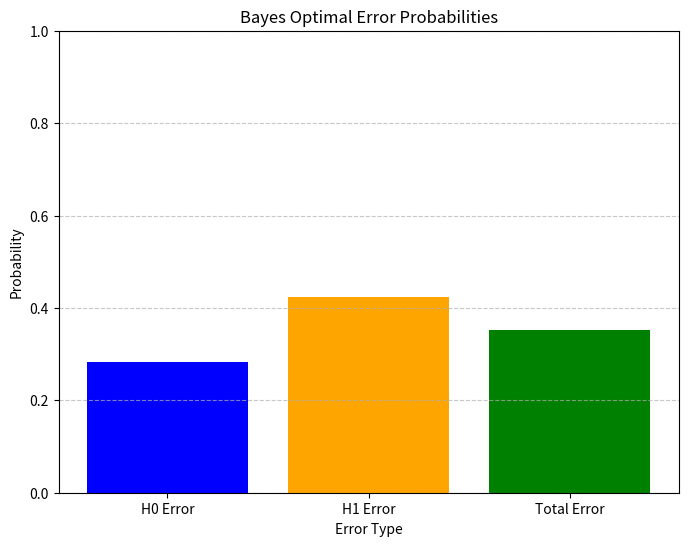
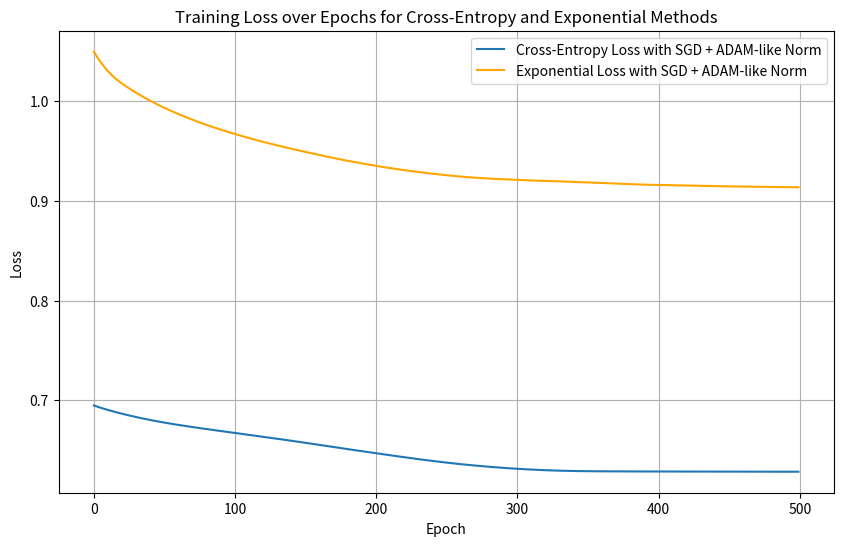
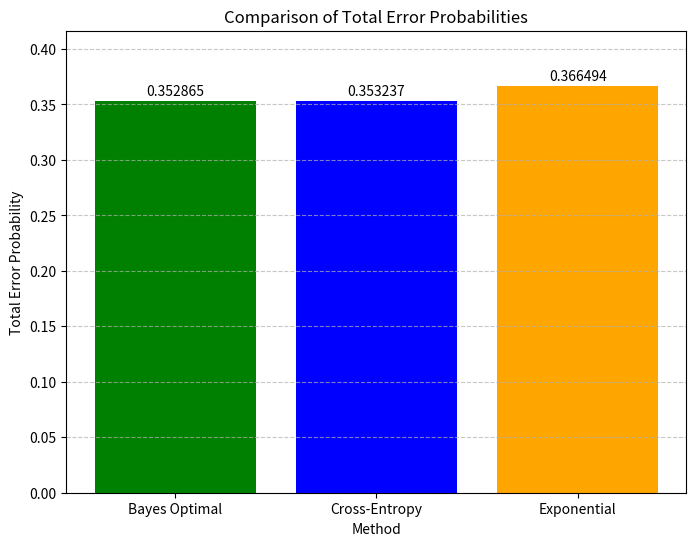

Here is the Python script that generated these plots, in order:
import numpy as np
import matplotlib.pyplot as plt

# ----------------------------
# Step 1: Generate Data
# ----------------------------

# Number of samples
num_samples = 10**6

# Generate H0 data: N(0,1) for both x1 and x2
f0_data = np.random.normal(0, 1, (num_samples, 2))

# Generate H1 data: mixture of N(1,1) and N(-1,1) for both x1 and x2
mixture_choices = np.random.rand(num_samples, 2) > 0.5  # True for N(1,1), False for N(-1,1)
f1_data = np.where(
    mixture_choices,
    np.random.normal(1, 1, (num_samples, 2)),
    np.random.normal(-1, 1, (num_samples, 2))
)

# ----------------------------
# Step 2: Compute Bayes Optimal Test
# ----------------------------

def compute_log_likelihood_ratios(x):
    """
    Computes the log-likelihood ratio log(r(x1, x2)) where
    r(x1, x2) = (f1(x1)/f0(x1)) * (f1(x2)/f0(x2))
    """
    # Log-likelihoods under f0
    log_f0 = -0.5 * x**2 - np.log(np.sqrt(2 * np.pi))

    # Log-likelihoods under f1 (mixture)
    log_f1_pos = -0.5 * (x - 1)**2 - np.log(np.sqrt(2 * np.pi))
    log_f1_neg = -0.5 * (x + 1)**2 - np.log(np.sqrt(2 * np.pi))

    # Compute log(f1) using log-sum-exp for numerical stability
    max_log = np.maximum(log_f1_pos, log_f1_neg)
    log_f1 = max_log + np.log(0.5 * np.exp(log_f1_pos - max_log) + 0.5 * np.exp(log_f1_neg - max_log))

    # Log-likelihood ratios for each dimension
    log_r = log_f1 - log_f0  # Shape: (num_samples, 2)

    # Total log-likelihood ratio
    total_log_r = np.sum(log_r, axis=1)  # Shape: (num_samples,)
    return total_log_r

# Compute log-likelihood ratios for H0 and H1 data
log_r_f0 = compute_log_likelihood_ratios(f0_data)
log_r_f1 = compute_log_likelihood_ratios(f1_data)

# Decisions based on log-likelihood ratios
decisions_f0 = (log_r_f0 > 0).astype(int)  # H1 if log(r) > 0
decisions_f1 = (log_r_f1 > 0).astype(int)  # H1 if log(r) > 0

# Error probabilities
error_f0 = np.mean(decisions_f0 != 0)  # Error: H0 -> H1
error_f1 = np.mean(decisions_f1 != 1)  # Error: H1 -> H0
total_error_probability = 0.5 * (error_f0 + error_f1)

print(f"Error probability for H0: {error_f0:.4f}")
print(f"Error probability for H1: {error_f1:.4f}")
print(f"Total probability of error (Bayes Optimal): {total_error_probability:.4f}")

# Plot Bayes Optimal Errors
labels_plot = ['H0 Error', 'H1 Error', 'Total Error']
values = [error_f0, error_f1, total_error_probability]

plt.figure(figsize=(8, 6))
plt.bar(labels_plot, values, color=['blue', 'orange', 'green'])
plt.xlabel('Error Type')
plt.ylabel('Probability')
plt.title('Bayes Optimal Error Probabilities')
plt.ylim(0, 1)
plt.grid(axis='y', linestyle='--', alpha=0.7)
plt.show()

# ----------------------------
# Step 3: Prepare Training Data
# ----------------------------

train_samples = 200  # Number of training samples per hypothesis

# Training data for H0: N(0,1)
train_f0_data = np.random.normal(0, 1, (train_samples, 2))

# Training data for H1: mixture of N(1,1) and N(-1,1)
mixture_choices_train = np.random.rand(train_samples, 2) > 0.5
train_f1_data = np.where(
    mixture_choices_train,
    np.random.normal(1, 1, (train_samples, 2)),
    np.random.normal(-1, 1, (train_samples, 2))
)

# Combine training data and labels
train_data = np.vstack((train_f0_data, train_f1_data))  # Shape: (400, 2)
train_labels = np.hstack((np.zeros(train_samples), np.ones(train_samples))).reshape(-1, 1)  # Shape: (400, 1)

# Compute log-likelihood ratios for training data
log_r_train = compute_log_likelihood_ratios(train_data)

# Targets for Cross-Entropy Method: P(H1|x) = r / (1 + r)
ce_targets = (np.exp(log_r_train) / (1 + np.exp(log_r_train))).reshape(-1, 1)  # Shape: (400, 1)

# Targets for Exponential Method: transform labels to -1 or +1
exp_targets = 2 * train_labels - 1  # Transforms labels from {0,1} to {-1,+1}

# ----------------------------
# Step 4: Define Neural Network Components
# ----------------------------

def relu(x):
    return np.maximum(0, x)

def relu_derivative(x):
    return (x > 0).astype(float)

def sigmoid(x):
    return 1 / (1 + np.exp(-x))

def initialize_parameters(input_size, hidden_size, output_size):
    """
    Initializes weights and biases.
    Weights are drawn from N(0, 1/(n + m)) where n and m are input and output dimensions.
    Biases are initialized to zero.
    """
    weights_1 = np.random.normal(0, np.sqrt(1 / (input_size + hidden_size)), (input_size, hidden_size))
    biases_1 = np.zeros(hidden_size)
    weights_2 = np.random.normal(0, np.sqrt(1 / (hidden_size + output_size)), (hidden_size, output_size))
    biases_2 = np.zeros(output_size)
    return weights_1, biases_1, weights_2, biases_2

def custom_cross_entropy_loss(Y, targets):
    """
    Computes the binary cross-entropy loss.
    Args:
        Y: Predicted probabilities (N, 1).
        targets: True probabilities (N, 1).
    Returns:
        Scalar loss value.
    """
    epsilon = 1e-8  # To prevent log(0)
    return np.mean(-targets * np.log(Y + epsilon) - (1 - targets) * np.log(1 - Y + epsilon))

def custom_exponential_loss(Y, targets):
    """
    Computes the standard exponential loss.
    Args:
        Y: Predicted raw outputs (N, 1).
        targets: Transformed labels (-1 or +1) (N, 1).
    Returns:
        Scalar loss value.
    """
    return np.mean(np.exp(- targets * Y))

def sgd_with_adam_normalization(param, grad, P_prev, mu=0.001, lambda_=0.999, c=1e-8):
    """
    Performs the SGD update with ADAM-like normalization on a parameter.
    Args:
        param: Current parameter value.
        grad: Gradient of the loss w.r.t. the parameter.
        P_prev: Previous power estimate (P[t-1]).
        mu: Learning rate.
        lambda_: Decay rate for the power estimate.
        c: Small constant to prevent division by zero.
    Returns:
        Updated parameter, updated P.
    """
    # Update power estimate
    P = (1 - lambda_) * P_prev + lambda_ * (grad ** 2)

    # Update parameter with normalized gradient
    param_update = mu * grad / (np.sqrt(c + P))
    param -= param_update

    return param, P

def initialize_power_estimates(shape):
    """
    Initializes the power estimates P for a given parameter shape.
    Starts with zeros.
    """
    return np.zeros(shape)

def forward_pass(data, weights_1, biases_1, weights_2, biases_2, activation_output='sigmoid'):
    """
    Performs a forward pass through the network.
    Args:
        data: Input data of shape (N, 2).
        weights_1: Weights of the first layer (2, 20).
        biases_1: Biases of the first layer (20,).
        weights_2: Weights of the second layer (20, 1).
        biases_2: Biases of the second layer (1,).
        activation_output: 'sigmoid' or 'none'.
    Returns:
        Y: Output activations (N, 1).
        Z1: Hidden layer activations (N, 20).
    """
    W1 = np.dot(data, weights_1) + biases_1  # Shape: (N, 20)
    Z1 = relu(W1)  # Shape: (N, 20)
    W2 = np.dot(Z1, weights_2) + biases_2  # Shape: (N, 1)
    if activation_output == 'sigmoid':
        Y = sigmoid(W2)  # Shape: (N, 1)
    elif activation_output == 'none':
        Y = W2  # Shape: (N, 1)
    else:
        raise ValueError("Invalid activation_output")
    return Y, Z1

def compute_gradients_custom(X, Z1, Y, targets, weights_1, biases_1, weights_2, method='cross_entropy'):
    """
    Computes the gradients based on the provided loss functions.
    Args:
        X: Input data (N, 2).
        Z1: Hidden layer activations (N, 20).
        Y: Output activations (N, 1).
        targets: True labels or targets (N, 1).
        weights_1: Weights of the first layer (2, 20).
        biases_1: Biases of the first layer (20,).
        weights_2: Weights of the second layer (20, 1).
        method: 'cross_entropy' or 'exponential'.
    Returns:
        Gradients for weights_2, biases_2, weights_1, biases_1.
    """
    N = X.shape[0]

    if method == 'cross_entropy':
        # For cross-entropy loss with sigmoid activation
        U2 = Y - targets  # Shape: (N, 1)
        f2_prime = Y * (1 - Y)  # Derivative of sigmoid
    elif method == 'exponential':
        # For exponential loss with linear activation
        U2 = - targets * np.exp(- targets * Y)  # Shape: (N, 1)
        f2_prime = np.ones_like(Y)  # Derivative of linear activation is 1
    else:
        raise ValueError("Invalid method")

    V2 = U2 * f2_prime  # Shape: (N, 1)

    # Compute gradients for weights_2 and biases_2
    grad_weights_2 = np.dot(Z1.T, V2) / N  # Shape: (20, 1)
    grad_biases_2 = np.sum(V2, axis=0) / N  # Shape: (1,)

    # Compute V1 = (V2 dot weights_2^T) ⊙ f'_1(W1)
    f1_prime = relu_derivative(np.dot(X, weights_1) + biases_1)  # Shape: (N, 20)
    V1 = np.dot(V2, weights_2.T) * f1_prime  # Shape: (N, 20)

    # Compute gradients for weights_1 and biases_1
    grad_weights_1 = np.dot(X.T, V1) / N  # Shape: (2, 20)
    grad_biases_1 = np.sum(V1, axis=0) / N  # Shape: (20,)

    return grad_weights_2, grad_biases_2, grad_weights_1, grad_biases_1

# ----------------------------
# Step 5: Training Function with SGD and ADAM-like Normalization
# ----------------------------

def train_network_sgd_adam_norm(train_data, targets, method='cross_entropy', num_epochs=500, mu=0.001, lambda_=0.999, c=1e-8, hidden_size=20):
    """
    Trains a neural network using SGD with ADAM-like normalization.
    Args:
        train_data: Training data of shape (400, 2).
        targets: Targets for training of shape (400, 1).
        method: 'cross_entropy' or 'exponential'.
        num_epochs: Number of training epochs.
        mu: Learning rate.
        lambda_: Decay rate for the power estimate.
        c: Small constant to prevent division by zero.
        hidden_size: Number of neurons in the hidden layer.
    Returns:
        Trained weights and biases, and history of loss values.
    """
    input_size = 2
    output_size = 1

    # Initialize parameters
    weights_1, biases_1, weights_2, biases_2 = initialize_parameters(input_size, hidden_size, output_size)

    # Initialize power estimates for each parameter matrix
    P_w1 = initialize_power_estimates(weights_1.shape)
    P_b1 = initialize_power_estimates(biases_1.shape)
    P_w2 = initialize_power_estimates(weights_2.shape)
    P_b2 = initialize_power_estimates(biases_2.shape)

    history = []

    for epoch in range(1, num_epochs + 1):
        # Forward pass
        Y, Z1 = forward_pass(train_data, weights_1, biases_1, weights_2, biases_2,
                             activation_output='sigmoid' if method == 'cross_entropy' else 'none')

        # Compute loss
        if method == 'cross_entropy':
            loss = custom_cross_entropy_loss(Y, targets)
        elif method == 'exponential':
            loss = custom_exponential_loss(Y, targets)
        else:
            raise ValueError("Invalid training method")

        history.append(loss)

        # Compute gradients
        grad_weights_2, grad_biases_2, grad_weights_1, grad_biases_1 = compute_gradients_custom(
            train_data, Z1, Y, targets, weights_1, biases_1, weights_2, method=method)

        # Update weights and biases using SGD with ADAM-like normalization
        weights_2, P_w2 = sgd_with_adam_normalization(weights_2, grad_weights_2, P_w2, mu, lambda_, c)
        biases_2, P_b2 = sgd_with_adam_normalization(biases_2, grad_biases_2, P_b2, mu, lambda_, c)
        weights_1, P_w1 = sgd_with_adam_normalization(weights_1, grad_weights_1, P_w1, mu, lambda_, c)
        biases_1, P_b1 = sgd_with_adam_normalization(biases_1, grad_biases_1, P_b1, mu, lambda_, c)

        # Print smoothed cost every 50 epochs
        if epoch % 50 == 0:
            # Smoothed loss: average of the last 20 epochs
            smoothed_loss = np.mean(history[-20:])
            print(f"Epoch {epoch}, Smoothed Cost ({method.capitalize()} SGD with ADAM-like Norm): {smoothed_loss:.6f}")

    return weights_1, biases_1, weights_2, biases_2, history

# ----------------------------
# Step 6: Train Both Neural Networks
# ----------------------------

# Train Cross-Entropy Network
print("\nTraining Cross-Entropy Network with SGD and ADAM-like Normalization:")
weights_1_ce, biases_1_ce, weights_2_ce, biases_2_ce, history_ce = train_network_sgd_adam_norm(
    train_data, ce_targets, method='cross_entropy', num_epochs=500, mu=0.001, lambda_=0.999, c=1e-8, hidden_size=20)

# Train Exponential Network
print("\nTraining Exponential Network with SGD and ADAM-like Normalization:")
weights_1_exp, biases_1_exp, weights_2_exp, biases_2_exp, history_exp = train_network_sgd_adam_norm(
    train_data, exp_targets, method='exponential', num_epochs=500, mu=0.001, lambda_=0.999, c=1e-8, hidden_size=20)

# ----------------------------
# Step 7: Plot Training Loss
# ----------------------------

plt.figure(figsize=(10, 6))
plt.plot(history_ce, label='Cross-Entropy Loss with SGD + ADAM-like Norm')
plt.plot(history_exp, label='Exponential Loss with SGD + ADAM-like Norm', color='orange')
plt.xlabel('Epoch')
plt.ylabel('Loss')
plt.title('Training Loss over Epochs for Cross-Entropy and Exponential Methods')
plt.legend()
plt.grid(True)
plt.show()

# ----------------------------
# Step 8: Evaluate Neural Networks on Test Data
# ----------------------------

def compute_decisions(Y, method='cross_entropy'):
    """
    Converts network outputs to binary decisions based on the method.
    Args:
        Y: Network outputs.
        method: 'cross_entropy' or 'exponential'.
    Returns:
        Binary decisions: 0 or 1.
    """
    if method == 'cross_entropy':
        # Decide H1 if P(H1|x) > 0.5
        decisions = (Y.flatten() > 0.5).astype(int)
    elif method == 'exponential':
        # Decide H1 if Y > 0 (since targets are -1 or +1)
        decisions = (Y.flatten() > 0).astype(int)
    else:
        raise ValueError("Invalid method for decision computation")
    return decisions

def evaluate_network_in_batches(test_data, weights_1, biases_1, weights_2, biases_2, method='cross_entropy', batch_size=100000):
    """
    Evaluates the network on test data in batches to manage memory usage.
    Args:
        test_data: Test data of shape (2,000,000, 2).
        weights_1: Weights of the first layer.
        biases_1: Biases of the first layer.
        weights_2: Weights of the second layer.
        biases_2: Biases of the second layer.
        method: 'cross_entropy' or 'exponential'.
        batch_size: Number of samples per batch.
    Returns:
        decisions: Binary decisions for all test samples.
    """
    num_test = test_data.shape[0]
    decisions = np.zeros(num_test, dtype=int)

    for start in range(0, num_test, batch_size):
        end = min(start + batch_size, num_test)
        batch = test_data[start:end]
        Y, _ = forward_pass(batch, weights_1, biases_1, weights_2, biases_2,
                            activation_output='sigmoid' if method == 'cross_entropy' else 'none')
        batch_decisions = compute_decisions(Y, method=method)
        decisions[start:end] = batch_decisions

    return decisions

# Prepare Test Data
test_data = np.vstack((f0_data, f1_data))  # Shape: (2,000,000, 2)
test_labels = np.hstack((np.zeros(num_samples), np.ones(num_samples)))  # Shape: (2,000,000,)

# Evaluate Cross-Entropy Network on Test Data
print("\nEvaluating Cross-Entropy Network on Test Data:")
decisions_ce = evaluate_network_in_batches(test_data, weights_1_ce, biases_1_ce, weights_2_ce, biases_2_ce, method='cross_entropy')

# Evaluate Exponential Network on Test Data
print("\nEvaluating Exponential Network on Test Data:")
decisions_exp = evaluate_network_in_batches(test_data, weights_1_exp, biases_1_exp, weights_2_exp, biases_2_exp, method='exponential')

# Compute error probabilities for Cross-Entropy method
error_ce_f0 = np.mean(decisions_ce[test_labels == 0] != 0)
error_ce_f1 = np.mean(decisions_ce[test_labels == 1] != 1)
total_error_ce = 0.5 * (error_ce_f0 + error_ce_f1)

# Compute error probabilities for Exponential method
error_exp_f0 = np.mean(decisions_exp[test_labels == 0] != 0)
error_exp_f1 = np.mean(decisions_exp[test_labels == 1] != 1)
total_error_exp = 0.5 * (error_exp_f0 + error_exp_f1)

# Print probabilities for all methods
print(f"\nBayes Optimal Total Error Probability: {total_error_probability:.6f}")
print(f"Cross-Entropy Method Total Error Probability: {total_error_ce:.6f}")
print(f"Exponential Method Total Error Probability: {total_error_exp:.6f}")

# Plot comparison of error probabilities
labels_compare = ['Bayes Optimal', 'Cross-Entropy', 'Exponential']
values_compare = [total_error_probability, total_error_ce, total_error_exp]

plt.figure(figsize=(8, 6))
plt.bar(labels_compare, values_compare, color=['green', 'blue', 'orange'])
plt.xlabel('Method')
plt.ylabel('Total Error Probability')
plt.title('Comparison of Total Error Probabilities')
plt.ylim(0, max(values_compare) + 0.05)
for i, v in enumerate(values_compare):
    plt.text(i, v + 0.005, f"{v:.6f}", ha='center')
plt.grid(axis='y', linestyle='--', alpha=0.7)
plt.show()
